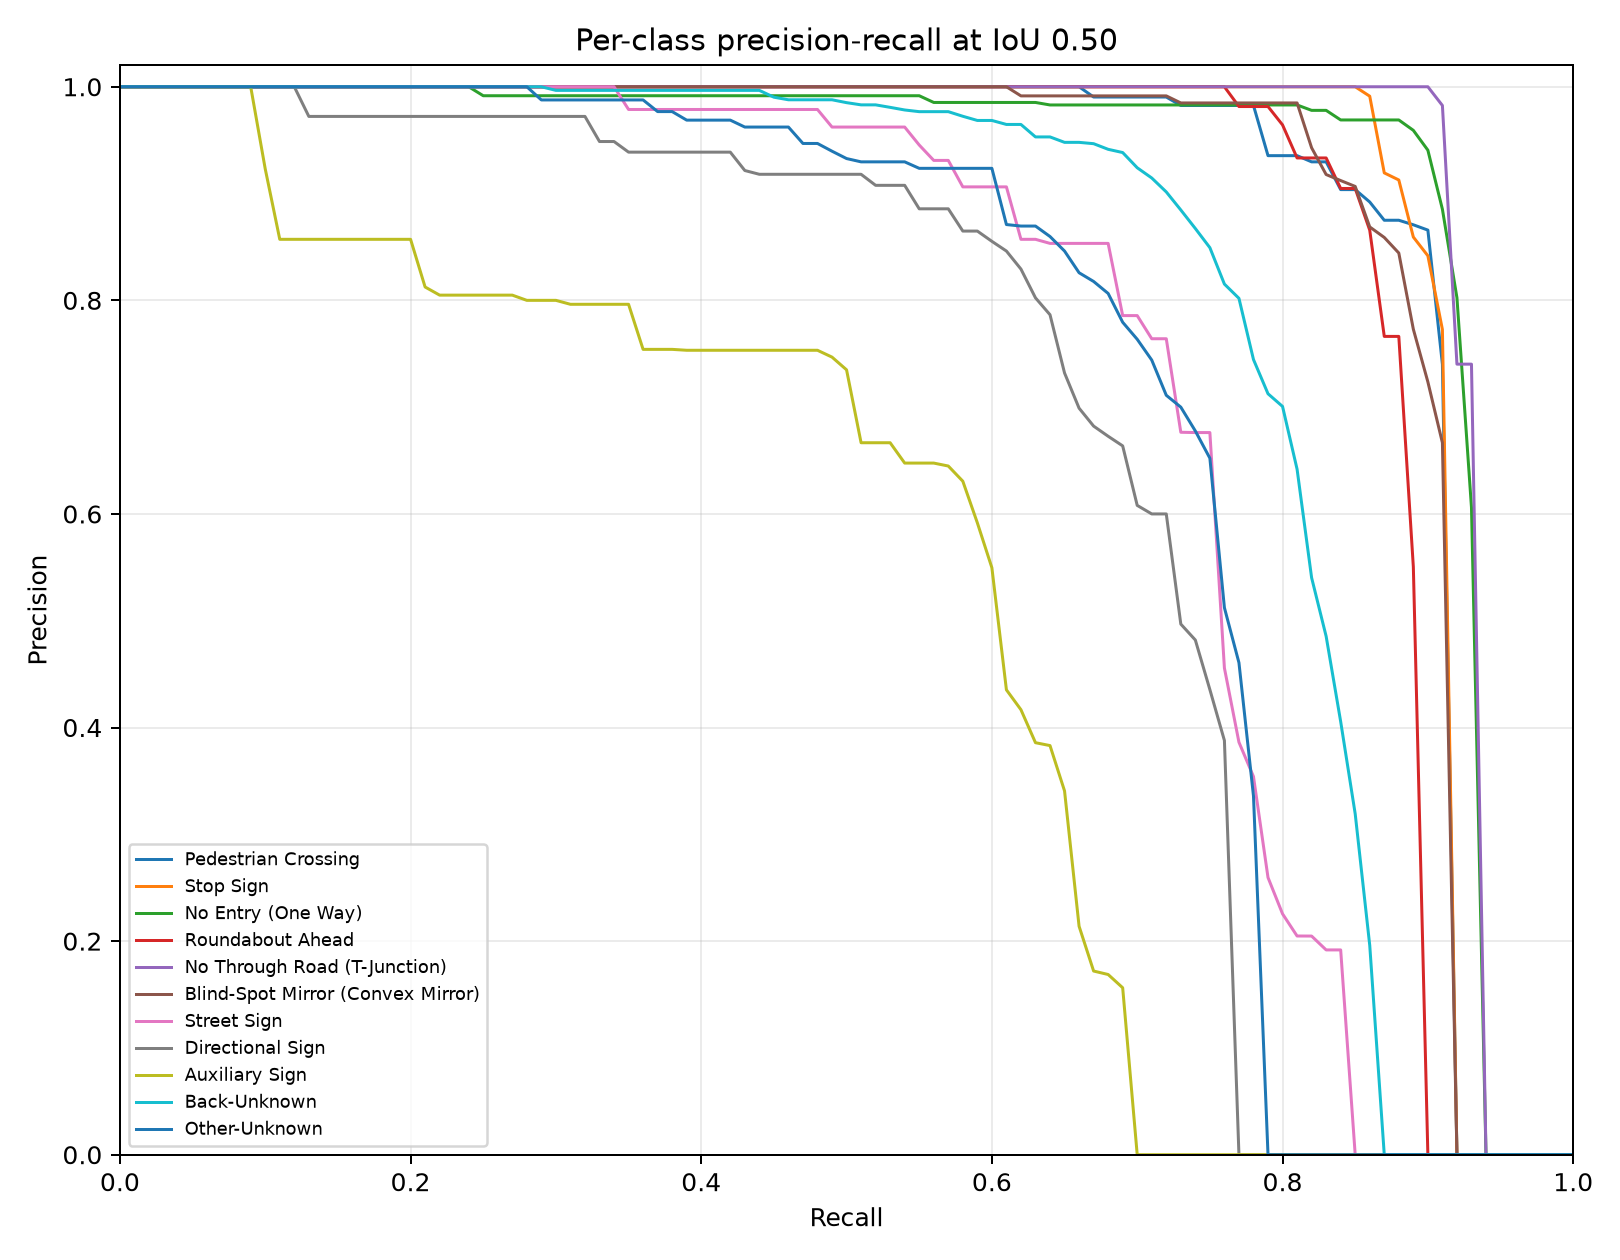

Data behind this chart, as committed beside it:
category_id, category_name, iou, recall, precision, score
0, Pedestrian Crossing, 0.5, 0.0, 1.0, 0.9741
0, Pedestrian Crossing, 0.5, 0.01, 1.0, 0.9735
0, Pedestrian Crossing, 0.5, 0.02, 1.0, 0.9728
0, Pedestrian Crossing, 0.5, 0.03, 1.0, 0.9713
0, Pedestrian Crossing, 0.5, 0.04, 1.0, 0.9708
0, Pedestrian Crossing, 0.5, 0.05, 1.0, 0.9689
0, Pedestrian Crossing, 0.5, 0.06, 1.0, 0.9687
0, Pedestrian Crossing, 0.5, 0.07, 1.0, 0.968
0, Pedestrian Crossing, 0.5, 0.08, 1.0, 0.9679
0, Pedestrian Crossing, 0.5, 0.09, 1.0, 0.9675
0, Pedestrian Crossing, 0.5, 0.1, 1.0, 0.9667
0, Pedestrian Crossing, 0.5, 0.11, 1.0, 0.9665
0, Pedestrian Crossing, 0.5, 0.12, 1.0, 0.9662
0, Pedestrian Crossing, 0.5, 0.13, 1.0, 0.9662
0, Pedestrian Crossing, 0.5, 0.14, 1.0, 0.9652
0, Pedestrian Crossing, 0.5, 0.15, 1.0, 0.9652
0, Pedestrian Crossing, 0.5, 0.16, 1.0, 0.965
0, Pedestrian Crossing, 0.5, 0.17, 1.0, 0.9645
0, Pedestrian Crossing, 0.5, 0.18, 1.0, 0.9644
0, Pedestrian Crossing, 0.5, 0.19, 1.0, 0.963
0, Pedestrian Crossing, 0.5, 0.2, 1.0, 0.9628
0, Pedestrian Crossing, 0.5, 0.21, 1.0, 0.9619
0, Pedestrian Crossing, 0.5, 0.22, 1.0, 0.9618
0, Pedestrian Crossing, 0.5, 0.23, 1.0, 0.9608
0, Pedestrian Crossing, 0.5, 0.24, 1.0, 0.9596
0, Pedestrian Crossing, 0.5, 0.25, 1.0, 0.959
0, Pedestrian Crossing, 0.5, 0.26, 1.0, 0.9587
0, Pedestrian Crossing, 0.5, 0.27, 1.0, 0.9585
0, Pedestrian Crossing, 0.5, 0.28, 1.0, 0.9578
0, Pedestrian Crossing, 0.5, 0.29, 1.0, 0.9578
0, Pedestrian Crossing, 0.5, 0.3, 1.0, 0.9575
0, Pedestrian Crossing, 0.5, 0.31, 1.0, 0.9561
0, Pedestrian Crossing, 0.5, 0.32, 1.0, 0.9559
0, Pedestrian Crossing, 0.5, 0.33, 1.0, 0.9552
0, Pedestrian Crossing, 0.5, 0.34, 1.0, 0.9548
0, Pedestrian Crossing, 0.5, 0.35, 1.0, 0.9524
0, Pedestrian Crossing, 0.5, 0.36, 1.0, 0.9512
0, Pedestrian Crossing, 0.5, 0.37, 1.0, 0.9487
0, Pedestrian Crossing, 0.5, 0.38, 1.0, 0.9463
0, Pedestrian Crossing, 0.5, 0.39, 1.0, 0.9459
0, Pedestrian Crossing, 0.5, 0.4, 1.0, 0.9455
0, Pedestrian Crossing, 0.5, 0.41, 1.0, 0.9418
0, Pedestrian Crossing, 0.5, 0.42, 1.0, 0.9352
0, Pedestrian Crossing, 0.5, 0.43, 1.0, 0.9341
0, Pedestrian Crossing, 0.5, 0.44, 1.0, 0.9326
0, Pedestrian Crossing, 0.5, 0.45, 1.0, 0.9306
0, Pedestrian Crossing, 0.5, 0.46, 1.0, 0.9265
0, Pedestrian Crossing, 0.5, 0.47, 1.0, 0.9236
0, Pedestrian Crossing, 0.5, 0.48, 1.0, 0.9234
0, Pedestrian Crossing, 0.5, 0.49, 1.0, 0.9182
0, Pedestrian Crossing, 0.5, 0.5, 1.0, 0.9156
0, Pedestrian Crossing, 0.5, 0.51, 1.0, 0.9152
0, Pedestrian Crossing, 0.5, 0.52, 1.0, 0.9098
0, Pedestrian Crossing, 0.5, 0.53, 1.0, 0.9095
0, Pedestrian Crossing, 0.5, 0.54, 1.0, 0.909
0, Pedestrian Crossing, 0.5, 0.55, 1.0, 0.9007
0, Pedestrian Crossing, 0.5, 0.56, 1.0, 0.8977
0, Pedestrian Crossing, 0.5, 0.57, 1.0, 0.8965
0, Pedestrian Crossing, 0.5, 0.58, 1.0, 0.8929
0, Pedestrian Crossing, 0.5, 0.59, 1.0, 0.8915
... 1,051 more rows
